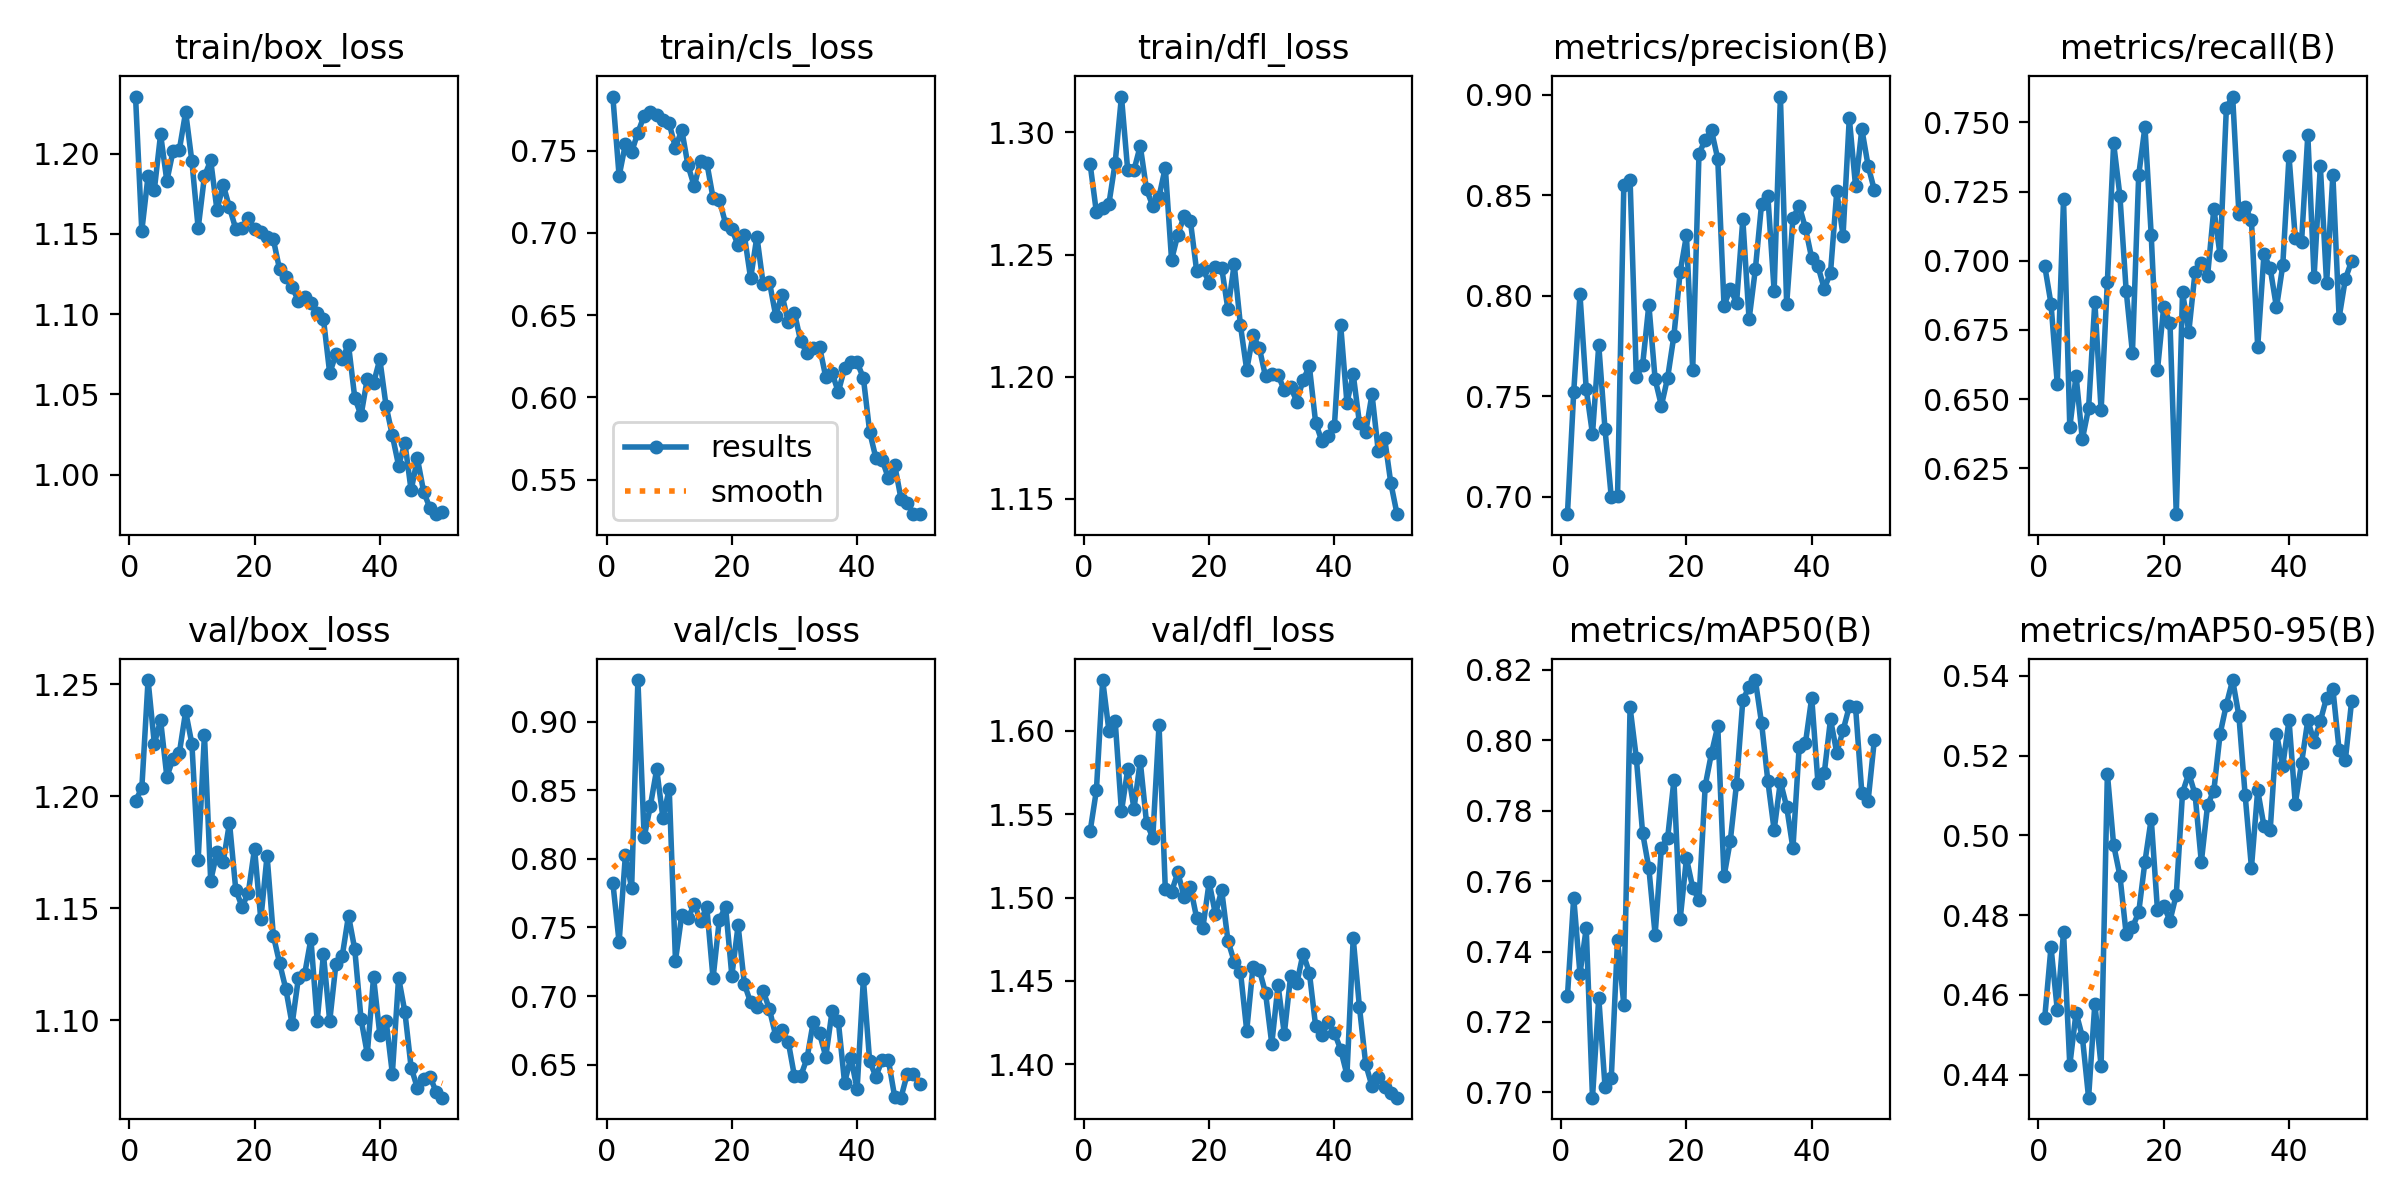

The data file committed next to this chart (first rows):
epoch, time, train/box_loss, train/cls_loss, train/dfl_loss, metrics/precision(B), metrics/recall(B), metrics/mAP50(B), metrics/mAP50-95(B), val/box_loss, val/cls_loss, val/dfl_loss, lr/pg0, lr/pg1, lr/pg2
1, 21.4, 1.236, 0.7828, 1.287, 0.6913, 0.6981, 0.7273, 0.4543, 1.198, 0.7827, 1.54, 0.0002572, 0.0002572, 0.0002572
2, 33.8, 1.152, 0.7345, 1.267, 0.752, 0.6845, 0.7554, 0.472, 1.203, 0.7392, 1.564, 0.0005183, 0.0005183, 0.0005183
3, 46.11, 1.186, 0.7538, 1.269, 0.8007, 0.6556, 0.7337, 0.4563, 1.252, 0.8025, 1.63, 0.0007686, 0.0007686, 0.0007686
4, 58.07, 1.177, 0.7491, 1.271, 0.7536, 0.7222, 0.7466, 0.4758, 1.224, 0.7786, 1.6, 0.001008, 0.001008, 0.001008
5, 70.3, 1.212, 0.7609, 1.288, 0.7312, 0.6398, 0.6985, 0.4424, 1.234, 0.9305, 1.606, 0.001237, 0.001237, 0.001237
6, 82.27, 1.183, 0.7712, 1.315, 0.7755, 0.6585, 0.7269, 0.4556, 1.209, 0.8156, 1.552, 0.001288, 0.001288, 0.001288
7, 94.37, 1.202, 0.7734, 1.284, 0.7336, 0.6355, 0.7016, 0.4496, 1.217, 0.8389, 1.577, 0.001259, 0.001259, 0.001259
8, 106.4, 1.202, 0.7715, 1.285, 0.6997, 0.6467, 0.7041, 0.4342, 1.219, 0.8653, 1.553, 0.001231, 0.001231, 0.001231
9, 118.3, 1.226, 0.7685, 1.294, 0.7005, 0.6852, 0.7434, 0.4578, 1.238, 0.8298, 1.582, 0.001203, 0.001203, 0.001203
10, 130.4, 1.195, 0.7665, 1.277, 0.855, 0.6459, 0.7248, 0.4422, 1.223, 0.8511, 1.545, 0.001174, 0.001174, 0.001174
11, 142.5, 1.153, 0.7516, 1.27, 0.8578, 0.6924, 0.8094, 0.5155, 1.172, 0.7259, 1.536, 0.001146, 0.001146, 0.001146
12, 154.6, 1.186, 0.7626, 1.274, 0.7596, 0.7424, 0.7949, 0.4976, 1.227, 0.759, 1.604, 0.001118, 0.001118, 0.001118
13, 166.5, 1.196, 0.7409, 1.286, 0.7655, 0.7235, 0.7737, 0.4899, 1.162, 0.7566, 1.505, 0.001089, 0.001089, 0.001089
14, 178.7, 1.165, 0.7282, 1.248, 0.7956, 0.6892, 0.7637, 0.4753, 1.175, 0.767, 1.504, 0.001061, 0.001061, 0.001061
15, 190.8, 1.18, 0.7439, 1.258, 0.7585, 0.6668, 0.7448, 0.477, 1.171, 0.7549, 1.515, 0.001033, 0.001033, 0.001033
16, 202.8, 1.166, 0.7426, 1.266, 0.7453, 0.7309, 0.7695, 0.4807, 1.188, 0.7648, 1.501, 0.001005, 0.001005, 0.001005
17, 215, 1.153, 0.7212, 1.264, 0.7593, 0.7484, 0.7724, 0.4934, 1.158, 0.7129, 1.506, 0.0009763, 0.0009763, 0.0009763
18, 227.2, 1.154, 0.72, 1.243, 0.7802, 0.7092, 0.7886, 0.5042, 1.151, 0.7557, 1.488, 0.000948, 0.000948, 0.000948
19, 239.3, 1.16, 0.7056, 1.244, 0.8119, 0.6606, 0.7492, 0.4812, 1.157, 0.7651, 1.482, 0.0009197, 0.0009197, 0.0009197
20, 251.2, 1.153, 0.7022, 1.238, 0.83, 0.6835, 0.7665, 0.4823, 1.177, 0.7149, 1.509, 0.0008914, 0.0008914, 0.0008914
21, 263.4, 1.151, 0.6924, 1.245, 0.7632, 0.6774, 0.7582, 0.4787, 1.145, 0.7514, 1.49, 0.0008631, 0.0008631, 0.0008631
22, 275.5, 1.148, 0.6984, 1.245, 0.8706, 0.6085, 0.7547, 0.4851, 1.173, 0.7087, 1.504, 0.0008348, 0.0008348, 0.0008348
23, 287.6, 1.147, 0.6723, 1.228, 0.8778, 0.6886, 0.7872, 0.5108, 1.138, 0.6953, 1.474, 0.0008065, 0.0008065, 0.0008065
24, 299.7, 1.128, 0.6978, 1.246, 0.8823, 0.6743, 0.7964, 0.5156, 1.125, 0.6917, 1.462, 0.0007782, 0.0007782, 0.0007782
25, 311.9, 1.123, 0.6688, 1.221, 0.8682, 0.6959, 0.804, 0.5103, 1.114, 0.7037, 1.456, 0.0007499, 0.0007499, 0.0007499
26, 324.1, 1.117, 0.6701, 1.203, 0.7951, 0.699, 0.7613, 0.4933, 1.098, 0.6903, 1.42, 0.0007216, 0.0007216, 0.0007216
27, 336.2, 1.108, 0.6497, 1.217, 0.8035, 0.6946, 0.7715, 0.5076, 1.119, 0.6711, 1.459, 0.0006934, 0.0006934, 0.0006934
28, 348.5, 1.111, 0.6623, 1.212, 0.7965, 0.7188, 0.7877, 0.5113, 1.121, 0.675, 1.457, 0.0006651, 0.0006651, 0.0006651
29, 360.6, 1.107, 0.646, 1.2, 0.8381, 0.7019, 0.8115, 0.5255, 1.136, 0.6668, 1.443, 0.0006368, 0.0006368, 0.0006368
30, 372.8, 1.101, 0.6513, 1.201, 0.7883, 0.7553, 0.8152, 0.5328, 1.1, 0.6414, 1.412, 0.0006085, 0.0006085, 0.0006085
31, 384.9, 1.097, 0.634, 1.201, 0.8132, 0.7593, 0.8171, 0.539, 1.129, 0.6416, 1.448, 0.0005802, 0.0005802, 0.0005802
32, 396.8, 1.063, 0.627, 1.194, 0.8459, 0.717, 0.8048, 0.53, 1.099, 0.6545, 1.418, 0.0005519, 0.0005519, 0.0005519
33, 408.8, 1.075, 0.6299, 1.196, 0.8496, 0.7196, 0.7884, 0.51, 1.125, 0.6812, 1.453, 0.0005236, 0.0005236, 0.0005236
34, 420.9, 1.072, 0.6307, 1.19, 0.8024, 0.7146, 0.7745, 0.4919, 1.129, 0.6727, 1.449, 0.0004953, 0.0004953, 0.0004953
35, 433.2, 1.081, 0.6122, 1.199, 0.8992, 0.6689, 0.7883, 0.5113, 1.147, 0.6558, 1.466, 0.000467, 0.000467, 0.000467
36, 445.2, 1.048, 0.6148, 1.204, 0.7958, 0.7024, 0.7812, 0.5024, 1.132, 0.6888, 1.455, 0.0004387, 0.0004387, 0.0004387
37, 457.1, 1.037, 0.6033, 1.181, 0.8386, 0.6972, 0.7693, 0.5014, 1.1, 0.6815, 1.423, 0.0004104, 0.0004104, 0.0004104
38, 469.3, 1.06, 0.6178, 1.174, 0.8449, 0.6831, 0.7982, 0.5255, 1.085, 0.6367, 1.417, 0.0003821, 0.0003821, 0.0003821
39, 481.4, 1.057, 0.6214, 1.176, 0.8337, 0.6983, 0.7993, 0.5174, 1.119, 0.6551, 1.425, 0.0003538, 0.0003538, 0.0003538
40, 493.6, 1.072, 0.6213, 1.18, 0.8187, 0.7377, 0.8121, 0.5289, 1.094, 0.632, 1.419, 0.0003255, 0.0003255, 0.0003255
41, 509.1, 1.043, 0.6118, 1.221, 0.8147, 0.7082, 0.7878, 0.508, 1.1, 0.7124, 1.409, 0.0002972, 0.0002972, 0.0002972
42, 521.2, 1.025, 0.5792, 1.189, 0.8035, 0.7067, 0.7906, 0.5181, 1.076, 0.6524, 1.394, 0.0002689, 0.0002689, 0.0002689
43, 533.1, 1.006, 0.5631, 1.201, 0.8115, 0.7454, 0.806, 0.5289, 1.119, 0.6413, 1.476, 0.0002406, 0.0002406, 0.0002406
44, 544.9, 1.02, 0.562, 1.181, 0.852, 0.6941, 0.7965, 0.5236, 1.104, 0.6533, 1.434, 0.0002123, 0.0002123, 0.0002123
45, 556.9, 0.9902, 0.5508, 1.177, 0.83, 0.7342, 0.8028, 0.5287, 1.079, 0.6531, 1.4, 0.0001841, 0.0001841, 0.0001841
46, 568.8, 1.01, 0.5589, 1.193, 0.8886, 0.6918, 0.8096, 0.5346, 1.07, 0.6264, 1.387, 0.0001558, 0.0001558, 0.0001558
47, 580.8, 0.9893, 0.5386, 1.17, 0.8545, 0.731, 0.8095, 0.5368, 1.074, 0.6258, 1.393, 0.0001275, 0.0001275, 0.0001275
48, 592.7, 0.9793, 0.5359, 1.175, 0.883, 0.6795, 0.7851, 0.5214, 1.075, 0.6431, 1.387, 9.91726e-05, 9.91726e-05, 9.91726e-05
49, 604.6, 0.9755, 0.5291, 1.156, 0.8648, 0.6935, 0.7828, 0.519, 1.068, 0.643, 1.383, 7.08784e-05, 7.08784e-05, 7.08784e-05
50, 616.5, 0.977, 0.5293, 1.144, 0.8526, 0.6999, 0.8001, 0.5338, 1.065, 0.6357, 1.38, 4.25842e-05, 4.25842e-05, 4.25842e-05
